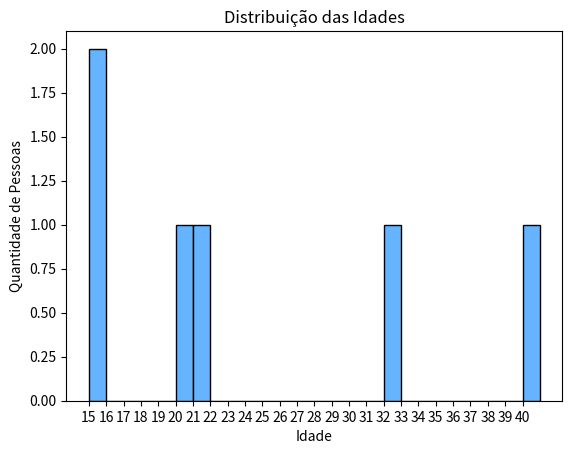

Reproduce this figure in Python.
import matplotlib.pyplot as plt

# Dados do CSV convertidos
idades_convertidas = [20, 15, 32, 15, 40, 21]

# Criar histograma
plt.hist(idades_convertidas, bins=range(min(idades_convertidas), max(idades_convertidas)+2), 
         color='#66b3ff', edgecolor='black')

plt.title('Distribuição das Idades')
plt.xlabel('Idade')
plt.ylabel('Quantidade de Pessoas')
plt.xticks(range(min(idades_convertidas), max(idades_convertidas)+1))  # mostrar cada idade
plt.show()
